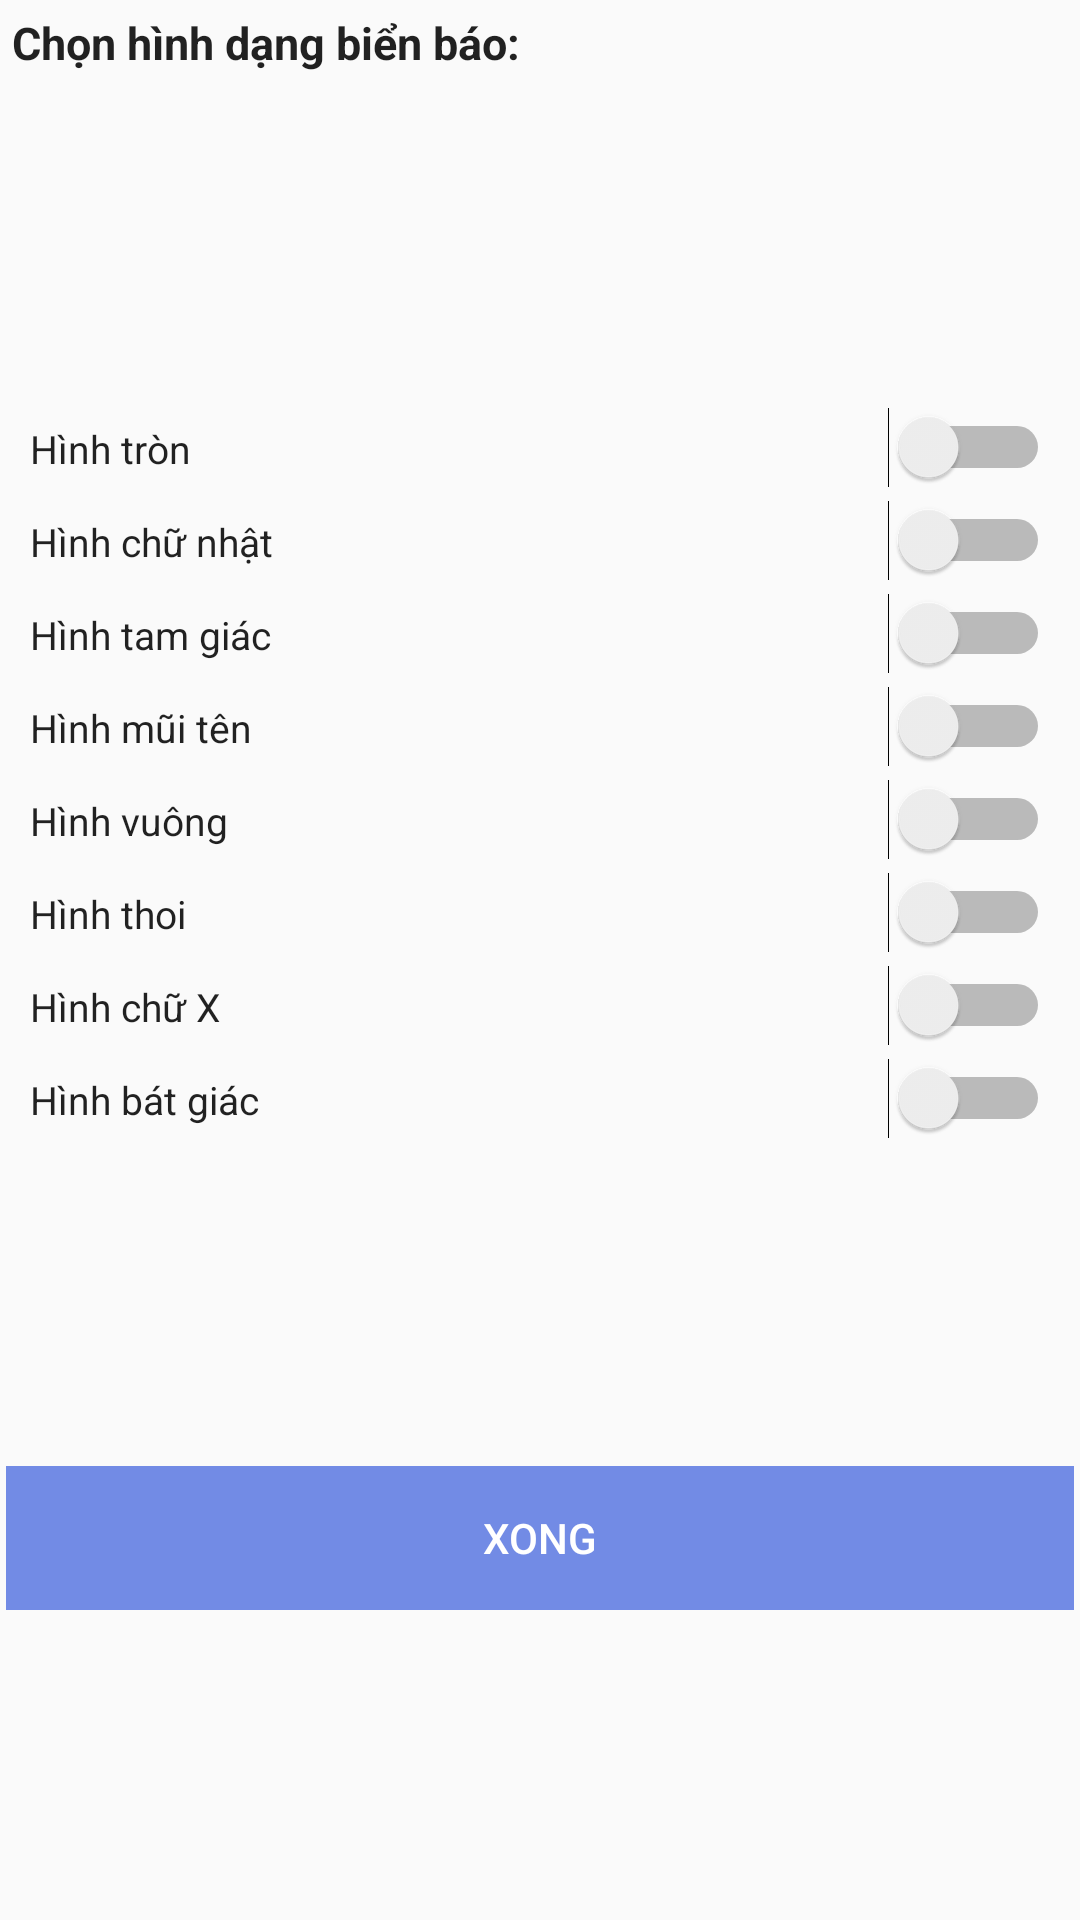

The Android layout XML behind this screen, and the referenced resources:
<!-- AndroidManifest.xml: application theme AppTheme -->
<!-- res/layout/popup_filter_bienbao.xml -->
<?xml version="1.0" encoding="utf-8"?>
<androidx.constraintlayout.widget.ConstraintLayout xmlns:android="http://schemas.android.com/apk/res/android"
    xmlns:app="http://schemas.android.com/apk/res-auto"
    xmlns:tools="http://schemas.android.com/tools"
    android:layout_width="match_parent"
    android:layout_height="wrap_content"
    android:padding="2dp">

    <LinearLayout
        android:id="@+id/bienbaoFilterTitle"
        android:layout_width="match_parent"
        android:layout_height="wrap_content"
        android:padding="2dp"
        app:layout_constraintLeft_toLeftOf="parent"
        app:layout_constraintRight_toRightOf="parent"
        app:layout_constraintTop_toTopOf="parent">

        <TextView
            style="@style/viewTitle"
            android:layout_width="match_parent"
            android:layout_height="wrap_content"
            android:text="@string/bienbaoFilterTitle" />
    </LinearLayout>

    <ScrollView
        android:id="@+id/filterPopupContent"
        android:layout_width="match_parent"
        android:layout_height="wrap_content"
        android:orientation="vertical"
        android:padding="4dp"
        app:layout_constraintBottom_toTopOf="@id/btnXongSection"
        app:layout_constraintLeft_toLeftOf="parent"
        app:layout_constraintRight_toRightOf="parent"
        app:layout_constraintTop_toBottomOf="@+id/bienbaoFilterTitle">

        <LinearLayout
            android:id="@+id/PlateShapeSelection"
            android:layout_width="match_parent"
            android:layout_height="wrap_content"
            android:layout_margin="2dp"
            android:orientation="vertical">

            <LinearLayout
                android:id="@+id/optionCircleSection"
                android:layout_width="match_parent"
                android:layout_height="wrap_content"
                android:orientation="horizontal"
                android:padding="2dp">

                <TextView
                    android:id="@+id/optionCircleTitle"
                    style="@style/textNormal"
                    android:layout_width="0dp"
                    android:layout_height="wrap_content"
                    android:layout_weight="4"
                    android:text="Hình tròn" />

                <Switch
                    android:id="@+id/optionCircleCheckbox"
                    android:layout_width="wrap_content"
                    android:layout_height="wrap_content"
                    app:layout_constraintRight_toRightOf="parent" />
            </LinearLayout>

            <LinearLayout
                android:id="@+id/optionRectangleSection"
                android:layout_width="match_parent"
                android:layout_height="wrap_content"
                android:orientation="horizontal"
                android:padding="2dp">

                <TextView
                    android:id="@+id/optionRectangleTitle"
                    style="@style/textNormal"
                    android:layout_width="0dp"
                    android:layout_height="wrap_content"
                    android:layout_weight="4"
                    android:text="Hình chữ nhật" />

                <Switch
                    android:id="@+id/optionRectangleCheckbox"
                    android:layout_width="wrap_content"
                    android:layout_height="wrap_content"
                    app:layout_constraintRight_toRightOf="parent" />
            </LinearLayout>

            <LinearLayout
                android:id="@+id/optionTriangleSection"
                android:layout_width="match_parent"
                android:layout_height="wrap_content"
                android:orientation="horizontal"
                android:padding="2dp">

                <TextView
                    android:id="@+id/optionTriangleTitle"
                    style="@style/textNormal"
                    android:layout_width="0dp"
                    android:layout_height="wrap_content"
                    android:layout_weight="4"
                    android:text="Hình tam giác" />

                <Switch
                    android:id="@+id/optionTriangleCheckbox"
                    android:layout_width="wrap_content"
                    android:layout_height="wrap_content"
                    app:layout_constraintRight_toRightOf="parent" />
            </LinearLayout>

            <LinearLayout
                android:id="@+id/optionArrowSection"
                android:layout_width="match_parent"
                android:layout_height="wrap_content"
                android:orientation="horizontal"
                android:padding="2dp">

                <TextView
                    android:id="@+id/optionArrowTitle"
                    style="@style/textNormal"
                    android:layout_width="0dp"
                    android:layout_height="wrap_content"
                    android:layout_weight="4"
                    android:text="Hình mũi tên" />

                <Switch
                    android:id="@+id/optionArrowCheckbox"
                    android:layout_width="wrap_content"
                    android:layout_height="wrap_content"
                    app:layout_constraintRight_toRightOf="parent" />
            </LinearLayout>

            <LinearLayout
                android:id="@+id/optionSquareSection"
                android:layout_width="match_parent"
                android:layout_height="wrap_content"
                android:orientation="horizontal"
                android:padding="2dp"
                app:layout_constraintRight_toRightOf="parent">

                <TextView
                    android:id="@+id/optionSquareTitle"
                    style="@style/textNormal"
                    android:layout_width="0dp"
                    android:layout_height="wrap_content"
                    android:layout_weight="4"
                    android:text="Hình vuông" />

                <Switch
                    android:id="@+id/optionSquareCheckbox"
                    android:layout_width="wrap_content"
                    android:layout_height="wrap_content"
                    app:layout_constraintRight_toRightOf="parent" />
            </LinearLayout>

            <LinearLayout
                android:id="@+id/optionRhombicSection"
                android:layout_width="match_parent"
                android:layout_height="wrap_content"
                android:orientation="horizontal"
                android:padding="2dp"
                app:layout_constraintRight_toRightOf="parent">

                <TextView
                    android:id="@+id/optionRhombicTitle"
                    style="@style/textNormal"
                    android:layout_width="0dp"
                    android:layout_height="wrap_content"
                    android:layout_weight="4"
                    android:text="Hình thoi" />

                <Switch
                    android:id="@+id/optionRhombicCheckbox"
                    android:layout_width="wrap_content"
                    android:layout_height="wrap_content"
                    app:layout_constraintRight_toRightOf="parent" />
            </LinearLayout>

            <LinearLayout
                android:id="@+id/optionXshapeSection"
                android:layout_width="match_parent"
                android:layout_height="wrap_content"
                android:orientation="horizontal"
                android:padding="2dp"
                app:layout_constraintRight_toRightOf="parent">

                <TextView
                    android:id="@+id/optionXshapeTitle"
                    style="@style/textNormal"
                    android:layout_width="0dp"
                    android:layout_height="wrap_content"
                    android:layout_weight="4"
                    android:text="Hình chữ X" />

                <Switch
                    android:id="@+id/optionXshapeCheckbox"
                    android:layout_width="wrap_content"
                    android:layout_height="wrap_content"
                    app:layout_constraintRight_toRightOf="parent" />
            </LinearLayout>

            <LinearLayout
                android:id="@+id/optionOctagonSection"
                android:layout_width="match_parent"
                android:layout_height="wrap_content"
                android:orientation="horizontal"
                android:padding="2dp"
                app:layout_constraintRight_toRightOf="parent">

                <TextView
                    android:id="@+id/optionOctagonTitle"
                    style="@style/textNormal"
                    android:layout_width="0dp"
                    android:layout_height="wrap_content"
                    android:layout_weight="4"
                    android:text="Hình bát giác" />

                <Switch
                    android:id="@+id/optionOctagonCheckbox"
                    android:layout_width="wrap_content"
                    android:layout_height="wrap_content"
                    app:layout_constraintRight_toRightOf="parent" />
            </LinearLayout>

        </LinearLayout>
    </ScrollView>

    <LinearLayout
        android:id="@+id/btnXongSection"
        android:layout_width="match_parent"
        android:layout_height="wrap_content"
        app:layout_constraintBottom_toBottomOf="parent"
        app:layout_constraintLeft_toLeftOf="parent"
        app:layout_constraintRight_toRightOf="parent"
        app:layout_constraintTop_toBottomOf="@id/filterPopupContent">

        <Button
            android:id="@+id/btnXong"
            android:layout_width="0dp"
            android:layout_height="wrap_content"
            android:layout_weight="1"
            android:background="@color/selectedBtnBG"
            android:text="@string/xong"
            android:textColor="@color/white" />
    </LinearLayout>
</androidx.constraintlayout.widget.ConstraintLayout>
<!-- resources referenced by this layout -->
<resources>
  <color name="selectedBtnBG">#728be5</color>
  <color name="white">#ffffff</color>
  <string name="bienbaoFilterTitle">Chọn hình dạng biển báo:</string>
  <string name="xong">Xong</string>
  <style name="textNormal" parent="TextAppearance.AppCompat">
          <item name="android:textSize">13dp</item>
          <item name="android:textStyle">normal</item>
      </style>
  <style name="viewTitle" parent="TextAppearance.AppCompat">
          <item name="android:textSize">15dp</item>
          <item name="android:textStyle">bold</item>
      </style>
  <style name="AppTheme" parent="Theme.AppCompat.Light.DarkActionBar">
          
          <item name="android:windowTranslucentStatus">false</item>
          <item name="android:fitsSystemWindows">true</item>
          <item name="colorPrimary">@color/colorPrimary</item>
          <item name="colorPrimaryDark">@color/colorPrimaryDark</item>
          <item name="colorAccent">@color/colorAccent</item>
      </style>
  <color name="colorPrimary">#3F51B5</color>
  <color name="colorPrimaryDark">#303F9F</color>
  <color name="colorAccent">#FF4081</color>
</resources>
